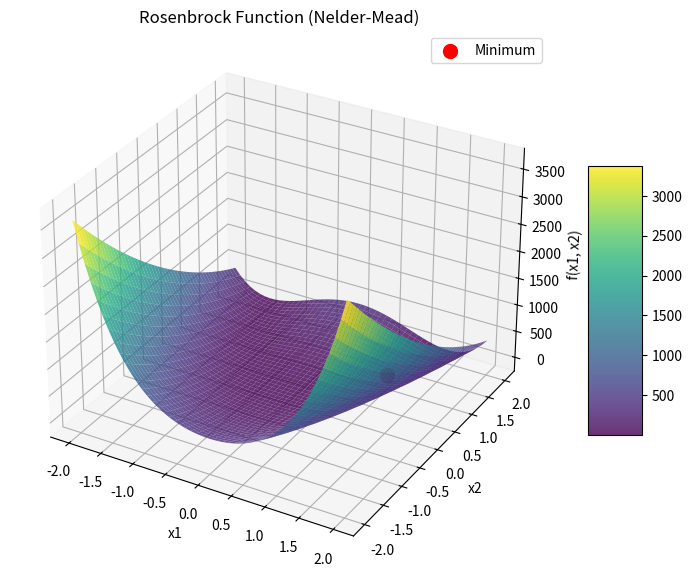
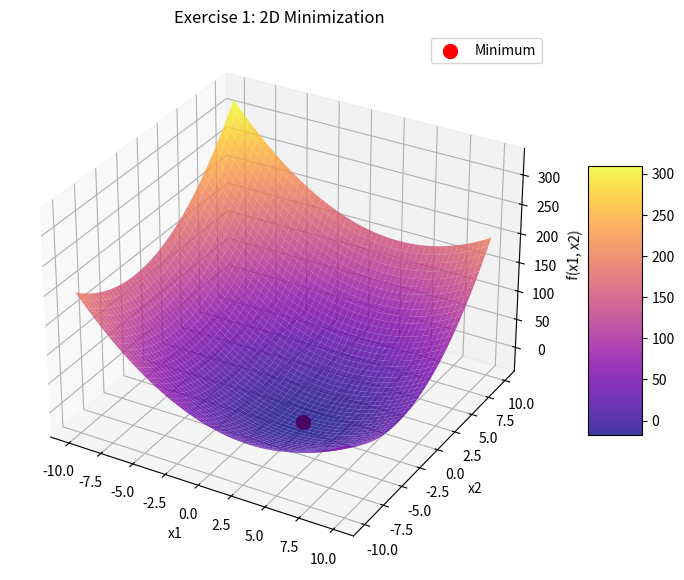
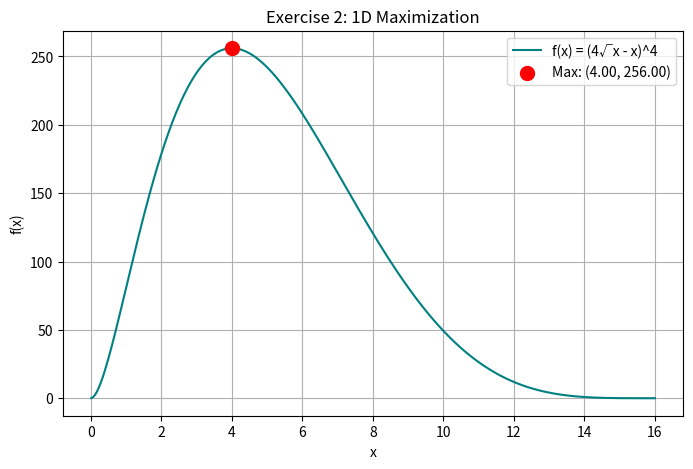
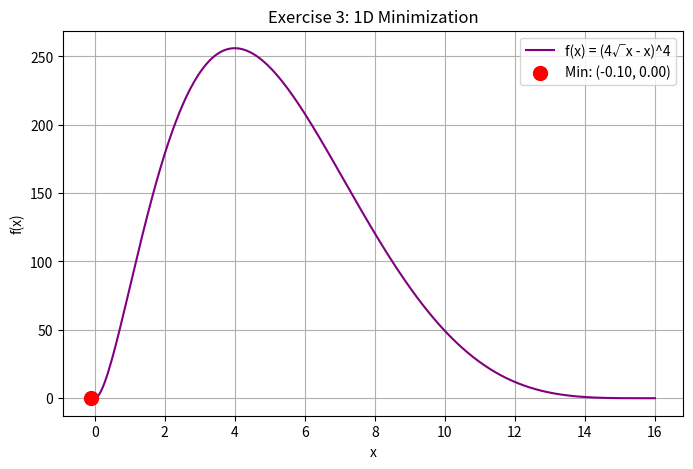
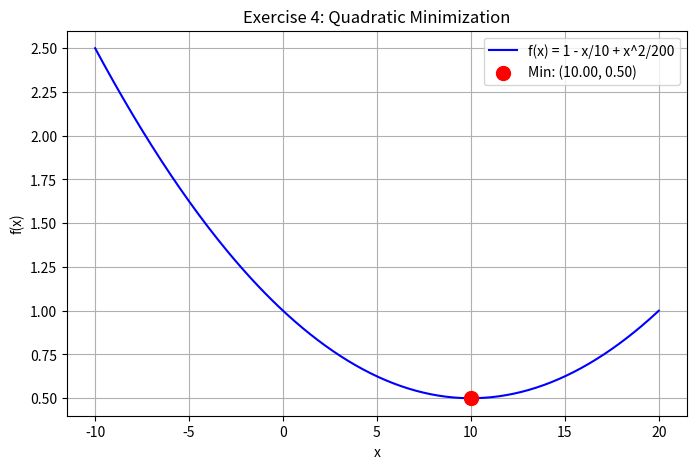

These charts were generated, in order, by the following Python code:
# =========================================================
# Chapter: Unconstrained Optimization via Nelder-Mead (fminsearch equivalent)
# Features: Rosenbrock Function, 1D/2D Minimization & Maximization
# =========================================================
import numpy as np
import matplotlib.pyplot as plt
from scipy.optimize import minimize
from mpl_toolkits.mplot3d import Axes3D

class NelderMeadOptimizer:
    """ Solves unconstrained optimization problems using the Nelder-Mead simplex algorithm. """

    @staticmethod
    def rosenbrock_example():
        """
        Example: Minimize the Rosenbrock function
        f(x1, x2) = 100 * (x2 - x1^2)^2 + (1 - x1)^2
        """
        print("\n--- Example: Rosenbrock Function Minimization ---")
        
        def objective_func(x):
            return 100.0 * (x[1] - x[0]**2)**2 + (1.0 - x[0])**2

        x0 = np.array([-1.2, 1.0])
        # Nelder-Mead method corresponds to MATLAB's fminsearch
        result = minimize(objective_func, x0, method='Nelder-Mead')
        
        print(f"Optimal x: [{result.x[0]:.4f}, {result.x[1]:.4f}]")
        print(f"Minimum Value f(x): {result.fun:.4f}")

        # 3D Surface Plot
        xx1 = np.linspace(-2, 2, 50)
        xx2 = np.linspace(-2, 2, 50)
        X1, X2 = np.meshgrid(xx1, xx2)
        Y = 100.0 * (X2 - X1**2)**2 + (1.0 - X1)**2

        fig = plt.figure(figsize=(10, 7))
        ax = fig.add_subplot(111, projection='3d')
        surf = ax.plot_surface(X1, X2, Y, cmap='viridis', alpha=0.8)
        ax.scatter(result.x[0], result.x[1], result.fun, color='red', s=100, label='Minimum')
        
        ax.set_title("Rosenbrock Function (Nelder-Mead)")
        ax.set_xlabel("x1")
        ax.set_ylabel("x2")
        ax.set_zlabel("f(x1, x2)")
        fig.colorbar(surf, shrink=0.5, aspect=5)
        plt.legend()
        plt.show()

    @staticmethod
    def exercise_1_minimization_2d():
        """
        Exercise 1: Minimize f(x1, x2) = x1^2 + x2^2 - 6*x1 + 6*x2
        """
        print("\n--- Exercise 1: 2D Minimization ---")
        
        def objective_func(x):
            return x[0]**2 + x[1]**2 - 6*x[0] + 6*x[1]

        x0 = np.array([1.0, 1.0])
        result = minimize(objective_func, x0, method='Nelder-Mead')
        
        print(f"Optimal x: [{result.x[0]:.4f}, {result.x[1]:.4f}]")
        print(f"Minimum Value f(x): {result.fun:.4f}")

        # 3D Surface Plot
        xx1 = np.linspace(-10, 10, 50)
        xx2 = np.linspace(-10, 10, 50)
        X, Y = np.meshgrid(xx1, xx2)
        Z = X**2 + Y**2 - 6*X + 6*Y

        fig = plt.figure(figsize=(10, 7))
        ax = fig.add_subplot(111, projection='3d')
        surf = ax.plot_surface(X, Y, Z, cmap='plasma', alpha=0.8)
        ax.scatter(result.x[0], result.x[1], result.fun, color='red', s=100, label='Minimum')
        
        ax.set_title("Exercise 1: 2D Minimization")
        ax.set_xlabel("x1")
        ax.set_ylabel("x2")
        ax.set_zlabel("f(x1, x2)")
        fig.colorbar(surf, shrink=0.5, aspect=5)
        plt.legend()
        plt.show()

    @staticmethod
    def exercise_2_maximization():
        """
        Exercise 2: Maximize f(x) = (4*sqrt(x) - x)^4 for x in (0, 16]
        (Achieved by minimizing the negative of the function)
        """
        print("\n--- Exercise 2: 1D Maximization ---")
        
        def objective_func_neg(x):
            val = np.clip(x[0], 1e-8, 16.0)
            return -((4.0 * np.sqrt(val) - val)**4)

        def actual_func(x):
            return (4.0 * np.sqrt(x) - x)**4

        x0 = [1.0]
        result = minimize(objective_func_neg, x0, method='Nelder-Mead')
        
        max_x = result.x[0]
        max_val = -result.fun
        
        print(f"Optimal x for Maximum: {max_x:.4f}")
        print(f"Maximum Value f(x): {max_val:.4f}")

        # Plotting
        xx = np.linspace(0.01, 16, 300)
        yy = actual_func(xx)
        
        plt.figure(figsize=(8, 5))
        plt.plot(xx, yy, color='teal', label='f(x) = (4√x - x)^4')
        plt.scatter(max_x, max_val, color='red', s=100, label=f'Max: ({max_x:.2f}, {max_val:.2f})', zorder=5)
        plt.title("Exercise 2: 1D Maximization")
        plt.xlabel("x")
        plt.ylabel("f(x)")
        plt.grid(True)
        plt.legend()
        plt.show()

    @staticmethod
    def exercise_3_minimization():
        """
        Exercise 3: Minimize f(x) = (4*sqrt(x) - x)^4 for x in (0, 16]
        """
        print("\n--- Exercise 3: 1D Minimization ---")
        
        def objective_func(x):
            val = np.clip(x[0], 1e-8, 16.0)
            return (4.0 * np.sqrt(val) - val)**4

        x0 = [1.0]
        result = minimize(objective_func, x0, method='Nelder-Mead')
        
        print(f"Optimal x for Minimum: {result.x[0]:.4f}")
        print(f"Minimum Value f(x): {result.fun:.4f}")

        # Plotting
        xx = np.linspace(0.01, 16, 300)
        yy = objective_func([xx])
        
        plt.figure(figsize=(8, 5))
        plt.plot(xx, yy, color='purple', label='f(x) = (4√x - x)^4')
        plt.scatter(result.x[0], result.fun, color='red', s=100, label=f'Min: ({result.x[0]:.2f}, {result.fun:.2f})', zorder=5)
        plt.title("Exercise 3: 1D Minimization")
        plt.xlabel("x")
        plt.ylabel("f(x)")
        plt.grid(True)
        plt.legend()
        plt.show()

    @staticmethod
    def exercise_4_quadratic():
        """
        Exercise 4: Minimize f(x) = 1 - x/10 + x^2/200
        """
        print("\n--- Exercise 4: Quadratic Minimization ---")
        
        def objective_func(x):
            return 1.0 - x[0]/10.0 + (x[0]**2)/200.0

        x0 = [1.0]
        result = minimize(objective_func, x0, method='Nelder-Mead')
        
        print(f"Optimal x: {result.x[0]:.4f}")
        print(f"Minimum Value f(x): {result.fun:.4f}")

        # Plotting
        xx = np.linspace(-10, 20, 300)
        yy = 1.0 - xx/10.0 + (xx**2)/200.0
        
        plt.figure(figsize=(8, 5))
        plt.plot(xx, yy, color='blue', label='f(x) = 1 - x/10 + x^2/200')
        plt.scatter(result.x[0], result.fun, color='red', s=100, label=f'Min: ({result.x[0]:.2f}, {result.fun:.2f})', zorder=5)
        plt.title("Exercise 4: Quadratic Minimization")
        plt.xlabel("x")
        plt.ylabel("f(x)")
        plt.grid(True)
        plt.legend()
        plt.show()

# =========================================================
# MAIN EXECUTION
# =========================================================
if __name__ == "__main__":
    nm = NelderMeadOptimizer()
    
    nm.rosenbrock_example()
    nm.exercise_1_minimization_2d()
    nm.exercise_2_maximization()
    nm.exercise_3_minimization()
    nm.exercise_4_quadratic()
